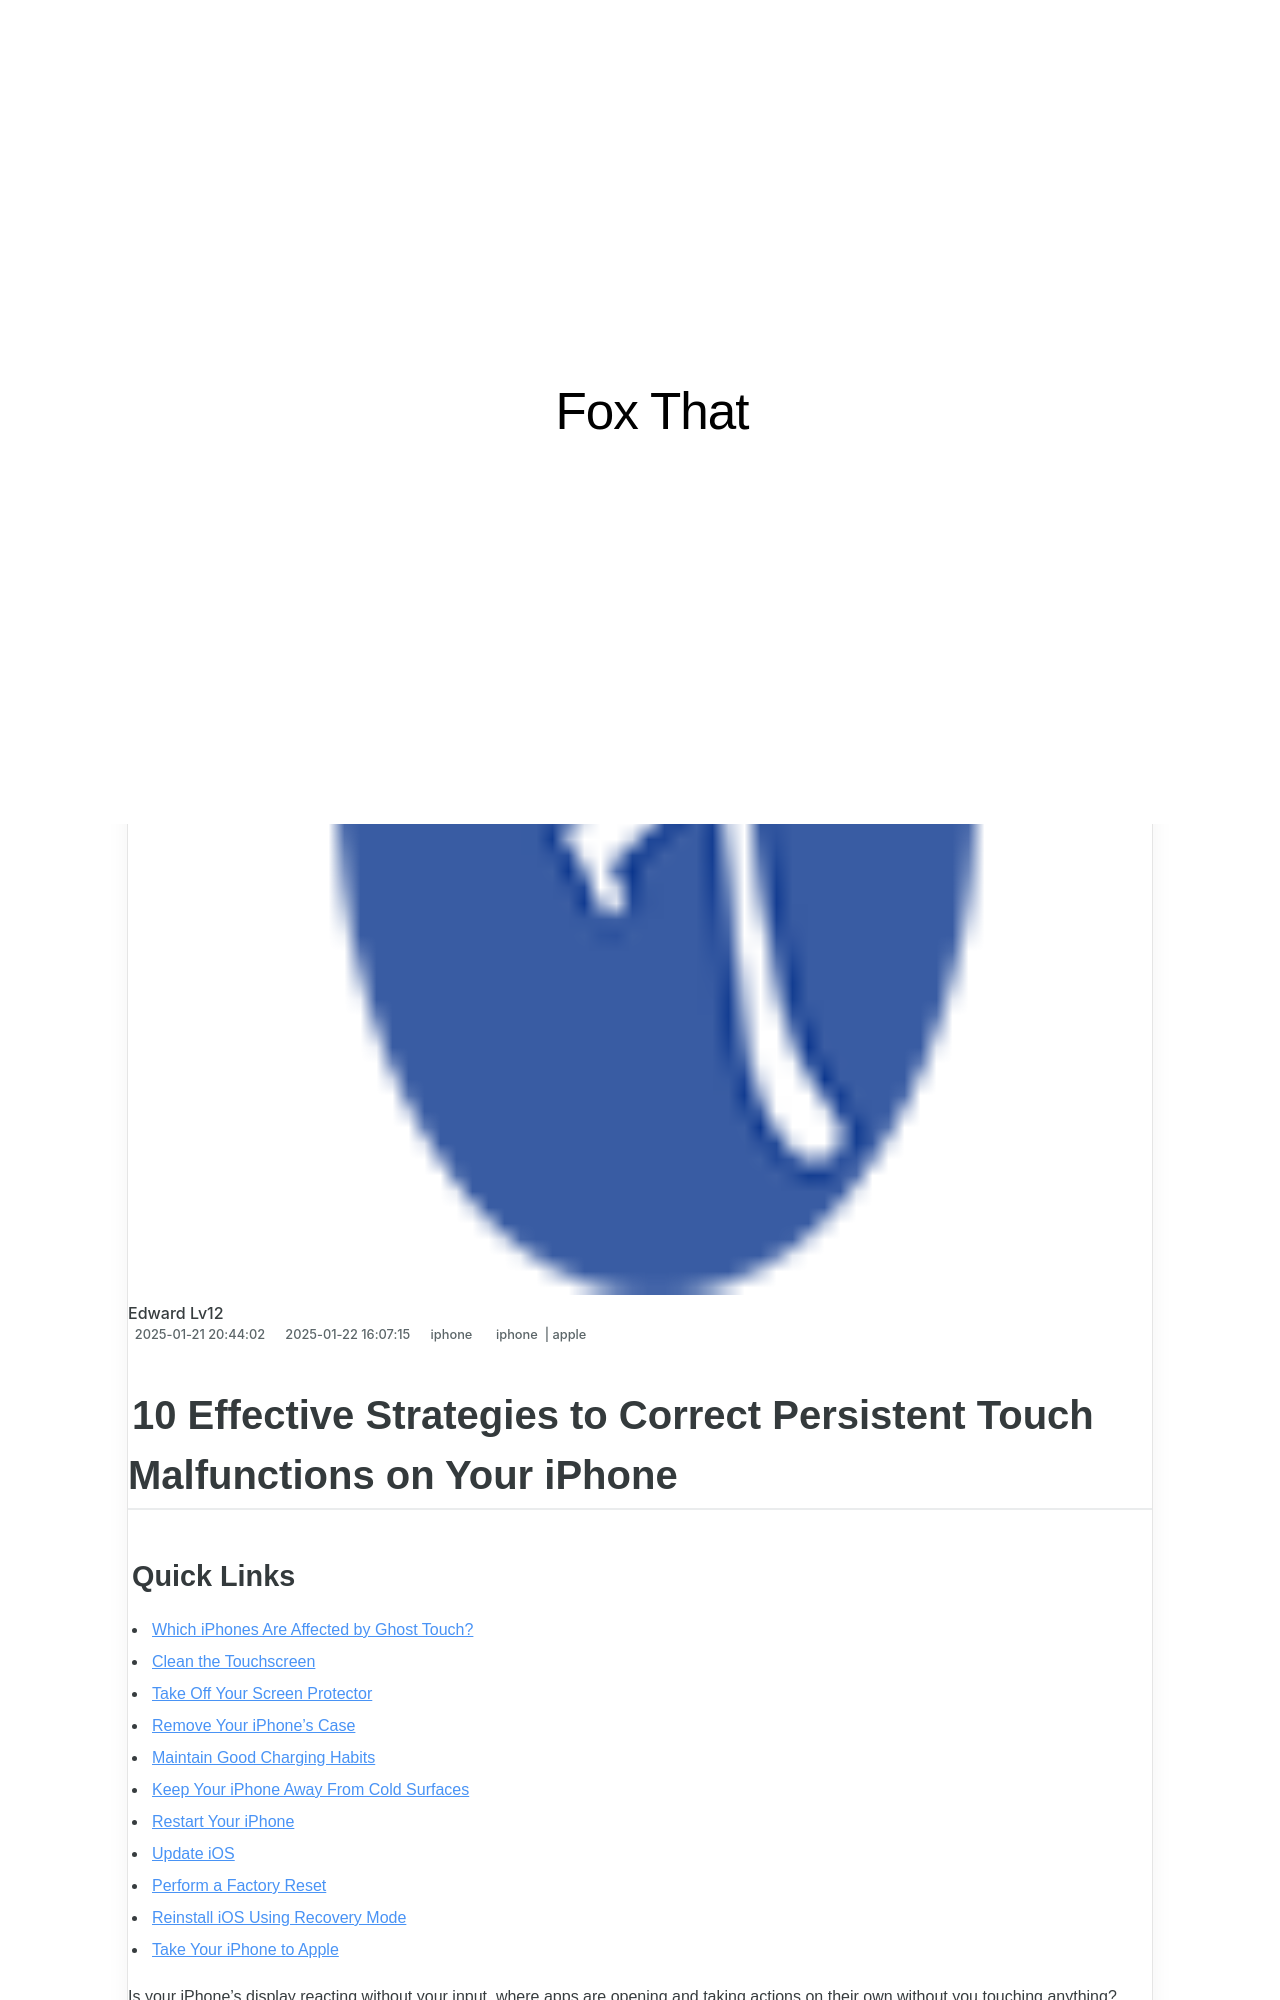

repository: techidaily/site-fox-that · page: 10-effective-strategies-to-correct-persistent-touch-malfunctions-on-your-iphone/index.html · generator: jekyll

---
title: 10 Effective Strategies to Correct Persistent Touch Malfunctions on Your iPhone
date: 2025-01-21T20:44:02.342Z
updated: 2025-01-22T16:07:15.587Z
tags:
  - iphone
  - apple
categories:
  - iphone
description: This Article Describes 10 Effective Strategies to Correct Persistent Touch Malfunctions on Your iPhone
excerpt: This Article Describes 10 Effective Strategies to Correct Persistent Touch Malfunctions on Your iPhone
thumbnail: https://thmb.techidaily.com/d998ed1ce4fa21b446a75f0e6c9a8cf84aeb11cbd732d7f1223ebbfd05a07e14.jpg
---

## 10 Effective Strategies to Correct Persistent Touch Malfunctions on Your iPhone

### Quick Links

* [Which iPhones Are Affected by Ghost Touch?](https://www.makeuseof.com/tag/fix-ghost-touch-on-iphone/#which-iphones-are-affected-by-ghost-touch)
* [Clean the Touchscreen](https://www.makeuseof.com/tag/fix-ghost-touch-on-iphone/#clean-the-touchscreen)
* [Take Off Your Screen Protector](https://www.makeuseof.com/tag/fix-ghost-touch-on-iphone/#take-off-your-screen-protector)
* [Remove Your iPhone's Case](https://www.makeuseof.com/tag/fix-ghost-touch-on-iphone/#remove-your-iphone-39-s-case)
* [Maintain Good Charging Habits](https://www.makeuseof.com/tag/fix-ghost-touch-on-iphone/#maintain-good-charging-habits)
* [Keep Your iPhone Away From Cold Surfaces](https://www.makeuseof.com/tag/fix-ghost-touch-on-iphone/#keep-your-iphone-away-from-cold-surfaces)
* [Restart Your iPhone](https://www.makeuseof.com/tag/fix-ghost-touch-on-iphone/#restart-your-iphone)
* [Update iOS](https://www.makeuseof.com/tag/fix-ghost-touch-on-iphone/#update-ios)
* [Perform a Factory Reset](https://www.makeuseof.com/tag/fix-ghost-touch-on-iphone/#perform-a-factory-reset)
* [Reinstall iOS Using Recovery Mode](https://www.makeuseof.com/tag/fix-ghost-touch-on-iphone/#reinstall-ios-using-recovery-mode)
* [Take Your iPhone to Apple](https://www.makeuseof.com/tag/fix-ghost-touch-on-iphone/#take-your-iphone-to-apple)

 Is your iPhone's display reacting without your input, where apps are opening and taking actions on their own without you touching anything? Here are some quick fixes to resolve this "ghost touch" issue on your iPhone.
